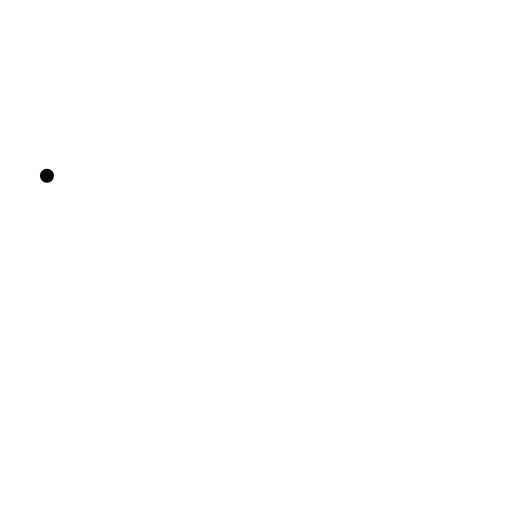
t = 0.00 s
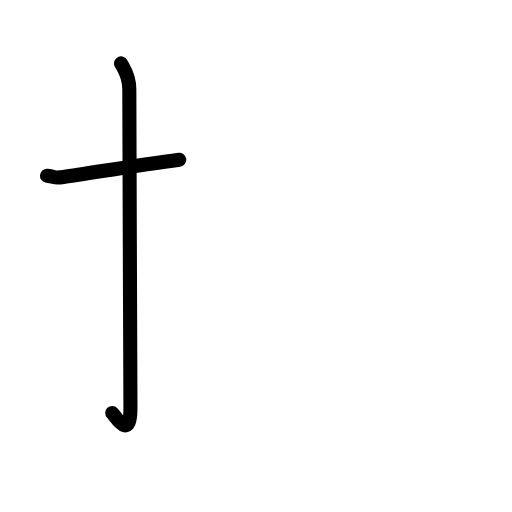
t = 1.83 s
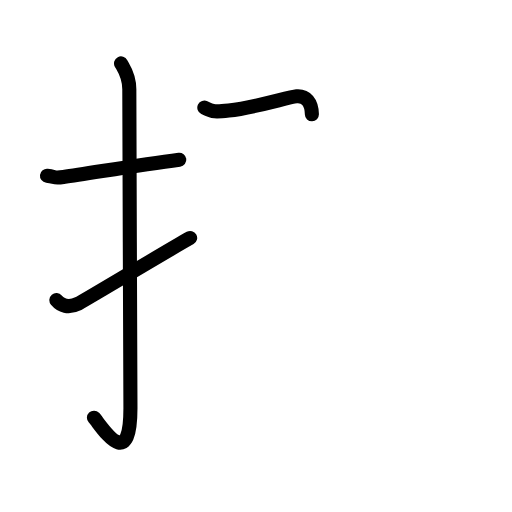
t = 3.60 s
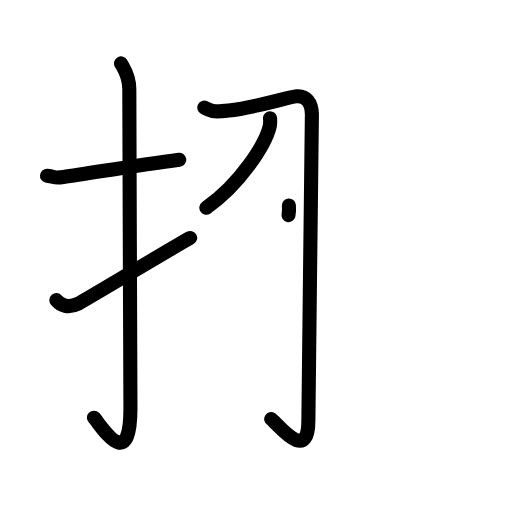
t = 5.38 s
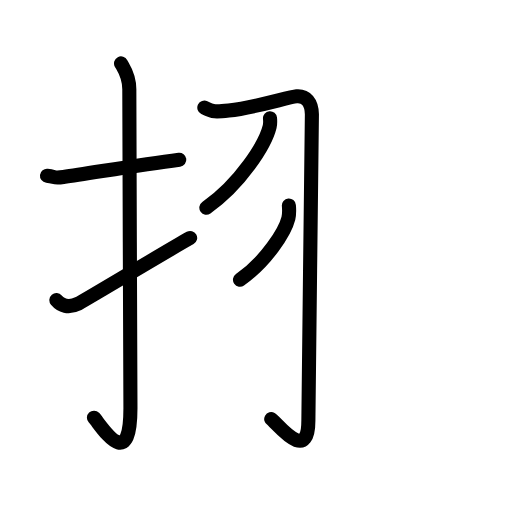
t = 5.75 s
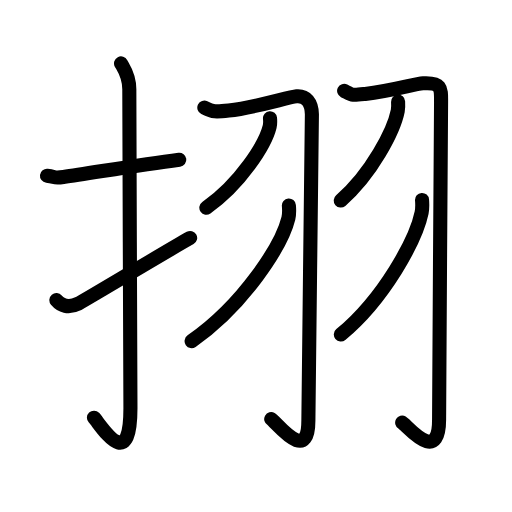
t = 9.00 s

The animated SVG that drew these frames (rendered in a browser with its animation timeline set to each time). Animation: 33 SMIL elements (animate=33); one cycle of 9.00 s.

<?xml version="1.0" encoding="UTF-8"?>
<!--
AniKanjiVG is licensed by CC-BY-SA Paul C. Sommerhoff (https://bitbucket.org/sommerhoff/anikanjivg).
AniKanjiVG uses KanjiVG which is licensed by CC-BY-SA Ulrich Apel (http://kanjivg.tagaini.net).
See also http://creativecommons.org/licenses/by-sa/3.0/
-->
<svg xmlns:kvg='http://kanjivg.tagaini.net' xmlns='http://www.w3.org/2000/svg' width='109' height='109' viewBox='0 0 109 109' style='fill:none;stroke:#000000;stroke-width:3;stroke-linecap:round;stroke-linejoin:round;' id="kvg:kanji_06327"><g id="kvg:06327" kvg:element="挧"><g id="kvg:06327-g1" kvg:element="扌" kvg:variant="true" kvg:original="手" kvg:position="left" kvg:radical="general"><path id="kvg:06327-s1" kvg:type="㇐" d="M10,37.42c2.08,0.25,1.27,0.55,3.5,0.25C19,36.92,29,35.17,38.17,34"><animate attributeName="d" begin="0.0s" dur="0.5s" from="M10,37.42C10,37.42,10,37.42,10,37.42" to="M10,37.42c2.08,0.25,1.27,0.55,3.5,0.25" />
<animate attributeName="d" begin="0.5s" dur="0.5s" from="M10,37.42c2.08,0.25,1.27,0.55,3.5,0.25c0,0,0,0,0,0,0" to="M10,37.42c2.08,0.25,1.27,0.55,3.5,0.25C19,36.92,29,35.17,38.17,34" />
</path>
<path id="kvg:06327-s2" kvg:type="㇚" d="M25.77,13.5c0.48,0.92,1.76,2.49,1.76,5.52c0,15.23,0.24,56.46,0.24,67.9c0,14.25-6.32,3.53-7.77,2"><animate attributeName="d" begin="1.0s" dur="0.3333333333333333s" from="M25.77,13.5C25.77,13.5,25.77,13.5,25.77,13.5" to="M25.77,13.5c0.48,0.92,1.76,2.49,1.76,5.52" />
<animate attributeName="d" begin="1.3333333333333333s" dur="0.3333333333333333s" from="M25.77,13.5c0.48,0.92,1.76,2.49,1.76,5.52c0,0,0,0,0,0,0" to="M25.77,13.5c0.48,0.92,1.76,2.49,1.76,5.52c0,15.23,0.24,56.46,0.24,67.9" />
<animate attributeName="d" begin="1.6666666666666665s" dur="0.3333333333333333s" from="M25.77,13.5c0.48,0.92,1.76,2.49,1.76,5.52c0,15.23,0.24,56.46,0.24,67.9c0,0,0,0,0,0,0" to="M25.77,13.5c0.48,0.92,1.76,2.49,1.76,5.52c0,15.23,0.24,56.46,0.24,67.9c0,14.25-6.32,3.53-7.77,2" />
<animate attributeName="d" begin="0s" dur="1.0s" from="M-100,-100" to="M-100,-100" />
</path>
<path id="kvg:06327-s3" kvg:type="㇀" d="M12,63.89c0.97,1.15,2.51,1.82,4.66,0.76c1.26-0.63,18.47-10.98,23.82-13.99"><animate attributeName="d" begin="2.0s" dur="0.5s" from="M12,63.89C12,63.89,12,63.89,12,63.89" to="M12,63.89c0.97,1.15,2.51,1.82,4.66,0.76" />
<animate attributeName="d" begin="2.5s" dur="0.5s" from="M12,63.89c0.97,1.15,2.51,1.82,4.66,0.76c0,0,0,0,0,0,0" to="M12,63.89c0.97,1.15,2.51,1.82,4.66,0.76c1.26-0.63,18.47-10.98,23.82-13.99" />
<animate attributeName="d" begin="0s" dur="2.0s" from="M-100,-100" to="M-100,-100" />
</path>
</g>
<g id="kvg:06327-g2" kvg:element="羽" kvg:variant="true" kvg:position="right"><g id="kvg:06327-g3" kvg:position="left"><path id="kvg:06327-s4" kvg:type="㇆" d="M43.5,22.9c1.96,0.95,2.3,0.95,5.19,0.63c5.86-0.64,12.66-2.88,14.45-3.02c2.02-0.16,3.2,1.26,3.26,3.82c0.07,2.83-0.75,56.21-0.75,65.22c0,9.52-6.9,0.24-7.91-0.32"><animate attributeName="d" begin="3.0s" dur="0.2s" from="M43.5,22.9C43.5,22.9,43.5,22.9,43.5,22.9" to="M43.5,22.9c1.96,0.95,2.3,0.95,5.19,0.63" />
<animate attributeName="d" begin="3.2s" dur="0.2s" from="M43.5,22.9c1.96,0.95,2.3,0.95,5.19,0.63c0,0,0,0,0,0,0" to="M43.5,22.9c1.96,0.95,2.3,0.95,5.19,0.63c5.86-0.64,12.66-2.88,14.45-3.02" />
<animate attributeName="d" begin="3.4s" dur="0.2s" from="M43.5,22.9c1.96,0.95,2.3,0.95,5.19,0.63c5.86-0.64,12.66-2.88,14.45-3.02c0,0,0,0,0,0,0" to="M43.5,22.9c1.96,0.95,2.3,0.95,5.19,0.63c5.86-0.64,12.66-2.88,14.45-3.02c2.02-0.16,3.2,1.26,3.26,3.82" />
<animate attributeName="d" begin="3.6s" dur="0.2s" from="M43.5,22.9c1.96,0.95,2.3,0.95,5.19,0.63c5.86-0.64,12.66-2.88,14.45-3.02c2.02-0.16,3.2,1.26,3.26,3.82c0,0,0,0,0,0,0" to="M43.5,22.9c1.96,0.95,2.3,0.95,5.19,0.63c5.86-0.64,12.66-2.88,14.45-3.02c2.02-0.16,3.2,1.26,3.26,3.82c0.07,2.83-0.75,56.21-0.75,65.22" />
<animate attributeName="d" begin="3.8s" dur="0.2s" from="M43.5,22.9c1.96,0.95,2.3,0.95,5.19,0.63c5.86-0.64,12.66-2.88,14.45-3.02c2.02-0.16,3.2,1.26,3.26,3.82c0.07,2.83-0.75,56.21-0.75,65.22c0,0,0,0,0,0,0" to="M43.5,22.9c1.96,0.95,2.3,0.95,5.19,0.63c5.86-0.64,12.66-2.88,14.45-3.02c2.02-0.16,3.2,1.26,3.26,3.82c0.07,2.83-0.75,56.21-0.75,65.22c0,9.52-6.9,0.24-7.91-0.32" />
<animate attributeName="d" begin="0s" dur="3.0s" from="M-100,-100" to="M-100,-100" />
</path>
<path id="kvg:06327-s5" kvg:type="㇒" d="M57.48,25.16c0.04,0.45,0.08,1.16-0.07,1.8c-0.93,3.81-6.23,12.16-13.48,17.27"><animate attributeName="d" begin="4.0s" dur="0.5s" from="M57.48,25.16C57.48,25.16,57.48,25.16,57.48,25.16" to="M57.48,25.16c0.04,0.45,0.08,1.16-0.07,1.8" />
<animate attributeName="d" begin="4.5s" dur="0.5s" from="M57.48,25.16c0.04,0.45,0.08,1.16-0.07,1.8c0,0,0,0,0,0,0" to="M57.48,25.16c0.04,0.45,0.08,1.16-0.07,1.8c-0.93,3.81-6.23,12.16-13.48,17.27" />
<animate attributeName="d" begin="0s" dur="4.0s" from="M-100,-100" to="M-100,-100" />
</path>
<path id="kvg:06327-s6" kvg:type="㇒" d="M61.5,43.75c0.06,0.68,0.12,1.76-0.11,2.73c-1.41,5.76-9.51,18.4-20.6,26.14"><animate attributeName="d" begin="5.0s" dur="0.5s" from="M61.5,43.75C61.5,43.75,61.5,43.75,61.5,43.75" to="M61.5,43.75c0.06,0.68,0.12,1.76-0.11,2.73" />
<animate attributeName="d" begin="5.5s" dur="0.5s" from="M61.5,43.75c0.06,0.68,0.12,1.76-0.11,2.73c0,0,0,0,0,0,0" to="M61.5,43.75c0.06,0.68,0.12,1.76-0.11,2.73c-1.41,5.76-9.51,18.4-20.6,26.14" />
<animate attributeName="d" begin="0s" dur="5.0s" from="M-100,-100" to="M-100,-100" />
</path>
</g>
<g id="kvg:06327-g4" kvg:position="right"><path id="kvg:06327-s7" kvg:type="㇆" d="M73.26,19.34c1.95,0.98,1.61,0.98,4.48,0.65c5.83-0.66,10.55-2.16,12.33-2.26c4-0.23,3.83,1.16,3.83,3.87c0,4.34-0.42,58.42-0.42,67.71c0,9.87-6.86,1.25-7.86,0.67"><animate attributeName="d" begin="6.0s" dur="0.2s" from="M73.26,19.34C73.26,19.34,73.26,19.34,73.26,19.34" to="M73.26,19.34c1.95,0.98,1.61,0.98,4.48,0.65" />
<animate attributeName="d" begin="6.2s" dur="0.2s" from="M73.26,19.34c1.95,0.98,1.61,0.98,4.48,0.65c0,0,0,0,0,0,0" to="M73.26,19.34c1.95,0.98,1.61,0.98,4.48,0.65c5.83-0.66,10.55-2.16,12.33-2.26" />
<animate attributeName="d" begin="6.4s" dur="0.2s" from="M73.26,19.34c1.95,0.98,1.61,0.98,4.48,0.65c5.83-0.66,10.55-2.16,12.33-2.26c0,0,0,0,0,0,0" to="M73.26,19.34c1.95,0.98,1.61,0.98,4.48,0.65c5.83-0.66,10.55-2.16,12.33-2.26c4-0.23,3.83,1.16,3.83,3.87" />
<animate attributeName="d" begin="6.6s" dur="0.2s" from="M73.26,19.34c1.95,0.98,1.61,0.98,4.48,0.65c5.83-0.66,10.55-2.16,12.33-2.26c4-0.23,3.83,1.16,3.83,3.87c0,0,0,0,0,0,0" to="M73.26,19.34c1.95,0.98,1.61,0.98,4.48,0.65c5.83-0.66,10.55-2.16,12.33-2.26c4-0.23,3.83,1.16,3.83,3.87c0,4.34-0.42,58.42-0.42,67.71" />
<animate attributeName="d" begin="6.8s" dur="0.2s" from="M73.26,19.34c1.95,0.98,1.61,0.98,4.48,0.65c5.83-0.66,10.55-2.16,12.33-2.26c4-0.23,3.83,1.16,3.83,3.87c0,4.34-0.42,58.42-0.42,67.71c0,0,0,0,0,0,0" to="M73.26,19.34c1.95,0.98,1.61,0.98,4.48,0.65c5.83-0.66,10.55-2.16,12.33-2.26c4-0.23,3.83,1.16,3.83,3.87c0,4.34-0.42,58.42-0.42,67.71c0,9.87-6.86,1.25-7.86,0.67" />
<animate attributeName="d" begin="0s" dur="6.0s" from="M-100,-100" to="M-100,-100" />
</path>
<path id="kvg:06327-s8" kvg:type="㇒" d="M84.75,21.63c0.03,0.5,0.07,1.28-0.07,1.99c-0.83,4.21-5.61,13.43-12.14,19.08"><animate attributeName="d" begin="7.0s" dur="0.5s" from="M84.75,21.63C84.75,21.63,84.75,21.63,84.75,21.63" to="M84.75,21.63c0.03,0.5,0.07,1.28-0.07,1.99" />
<animate attributeName="d" begin="7.5s" dur="0.5s" from="M84.75,21.63c0.03,0.5,0.07,1.28-0.07,1.99c0,0,0,0,0,0,0" to="M84.75,21.63c0.03,0.5,0.07,1.28-0.07,1.99c-0.83,4.21-5.61,13.43-12.14,19.08" />
<animate attributeName="d" begin="0s" dur="7.0s" from="M-100,-100" to="M-100,-100" />
</path>
<path id="kvg:06327-s9" kvg:type="㇒" d="M89.85,42.57c0.05,0.67,0.1,1.74-0.09,2.71c-1.18,5.72-7.94,18.26-17.2,25.94"><animate attributeName="d" begin="8.0s" dur="0.5s" from="M89.85,42.57C89.85,42.57,89.85,42.57,89.85,42.57" to="M89.85,42.57c0.05,0.67,0.1,1.74-0.09,2.71" />
<animate attributeName="d" begin="8.5s" dur="0.5s" from="M89.85,42.57c0.05,0.67,0.1,1.74-0.09,2.71c0,0,0,0,0,0,0" to="M89.85,42.57c0.05,0.67,0.1,1.74-0.09,2.71c-1.18,5.72-7.94,18.26-17.2,25.94" />
<animate attributeName="d" begin="0s" dur="8.0s" from="M-100,-100" to="M-100,-100" />
</path>
</g>
</g>
</g>
</svg>
